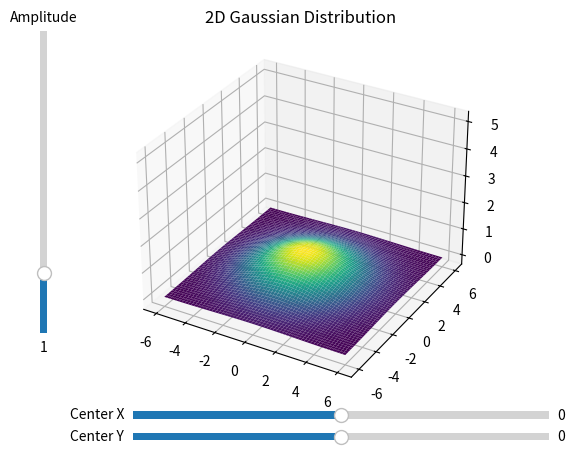

Here is the Python script that generated this plot:
# from mpl_toolkits import mplot3d 
import numpy as np 
import matplotlib.pyplot as plt 
from matplotlib.widgets import Slider 

fig = plt.figure() 
ax = plt.axes(projection='3d') 


def gauss2d(x, y, amplitude, centerX, centerY, sigX, sigY): 
    val = amplitude * np.exp(-((((x - centerX)**2)/(2*(sigX**2)))+(((y - centerY)**2)/(2*(sigY**2))))) # assuming (0, 0) is center 
    return val 

x, y = np.linspace(-6, 6, 60), np.linspace(-6, 6, 60) 
X, Y = np.meshgrid(x, y) 
Z = gauss2d(X, Y, 1, 0, 0, 2.5, 2.5) 

print(len(X), len(Y), len(Z)) 

ax.plot_surface(np.array(X), np.array(Y), np.array(Z), rstride=1, cstride=1, cmap='viridis', edgecolor='none') 
ax.scatter(0, 0, 5, c='r', marker='o', alpha=0) # fixed height Z axis 

axamp = plt.axes([0.1, 0.25, 0.0225, 0.63], facecolor='lightgoldenrodyellow') 
amp_slider = Slider(
    ax=axamp, 
    label="Amplitude", 
    valmin=0, 
    valmax=5, 
    valinit=1, 
    valstep=0.2, 
    orientation="vertical" 
)

axcenterx = plt.axes([0.25, 0.065, 0.65, 0.03], facecolor='lightgoldenrodyellow') 
centerx_slider = Slider(
    ax=axcenterx, 
    label="Center X", 
    valmin=-6, 
    valmax=6, 
    valinit=0, 
    valstep=0.2, 
    orientation="horizontal" 
)

axcentery = plt.axes([0.25, 0.02, 0.65, 0.03], facecolor='lightgoldenrodyellow') 
centery_slider = Slider(
    ax=axcentery, 
    label="Center Y", 
    valmin=-6, 
    valmax=6, 
    valinit=0, 
    valstep=0.2, 
    orientation="horizontal" 
)

def update(val): 
    ax.clear() 
    Z = gauss2d(X, Y, amp_slider.val, centerx_slider.val, centery_slider.val, 2.5, 2.5)
    ax.plot_surface(np.array(X), np.array(Y), np.array(Z), rstride=1, cstride=1, cmap='viridis', edgecolor='none') 
    ax.scatter(0, 0, 5, c='r', marker='o', alpha=0) # fixed height Z axis 


amp_slider.on_changed(update) 
centerx_slider.on_changed(update) 
centery_slider.on_changed(update) 

# ax.scatter3D(X, Y, Z, c=Z, cmap='Greens') 
ax.set_title('2D Gaussian Distribution') 
plt.show() 